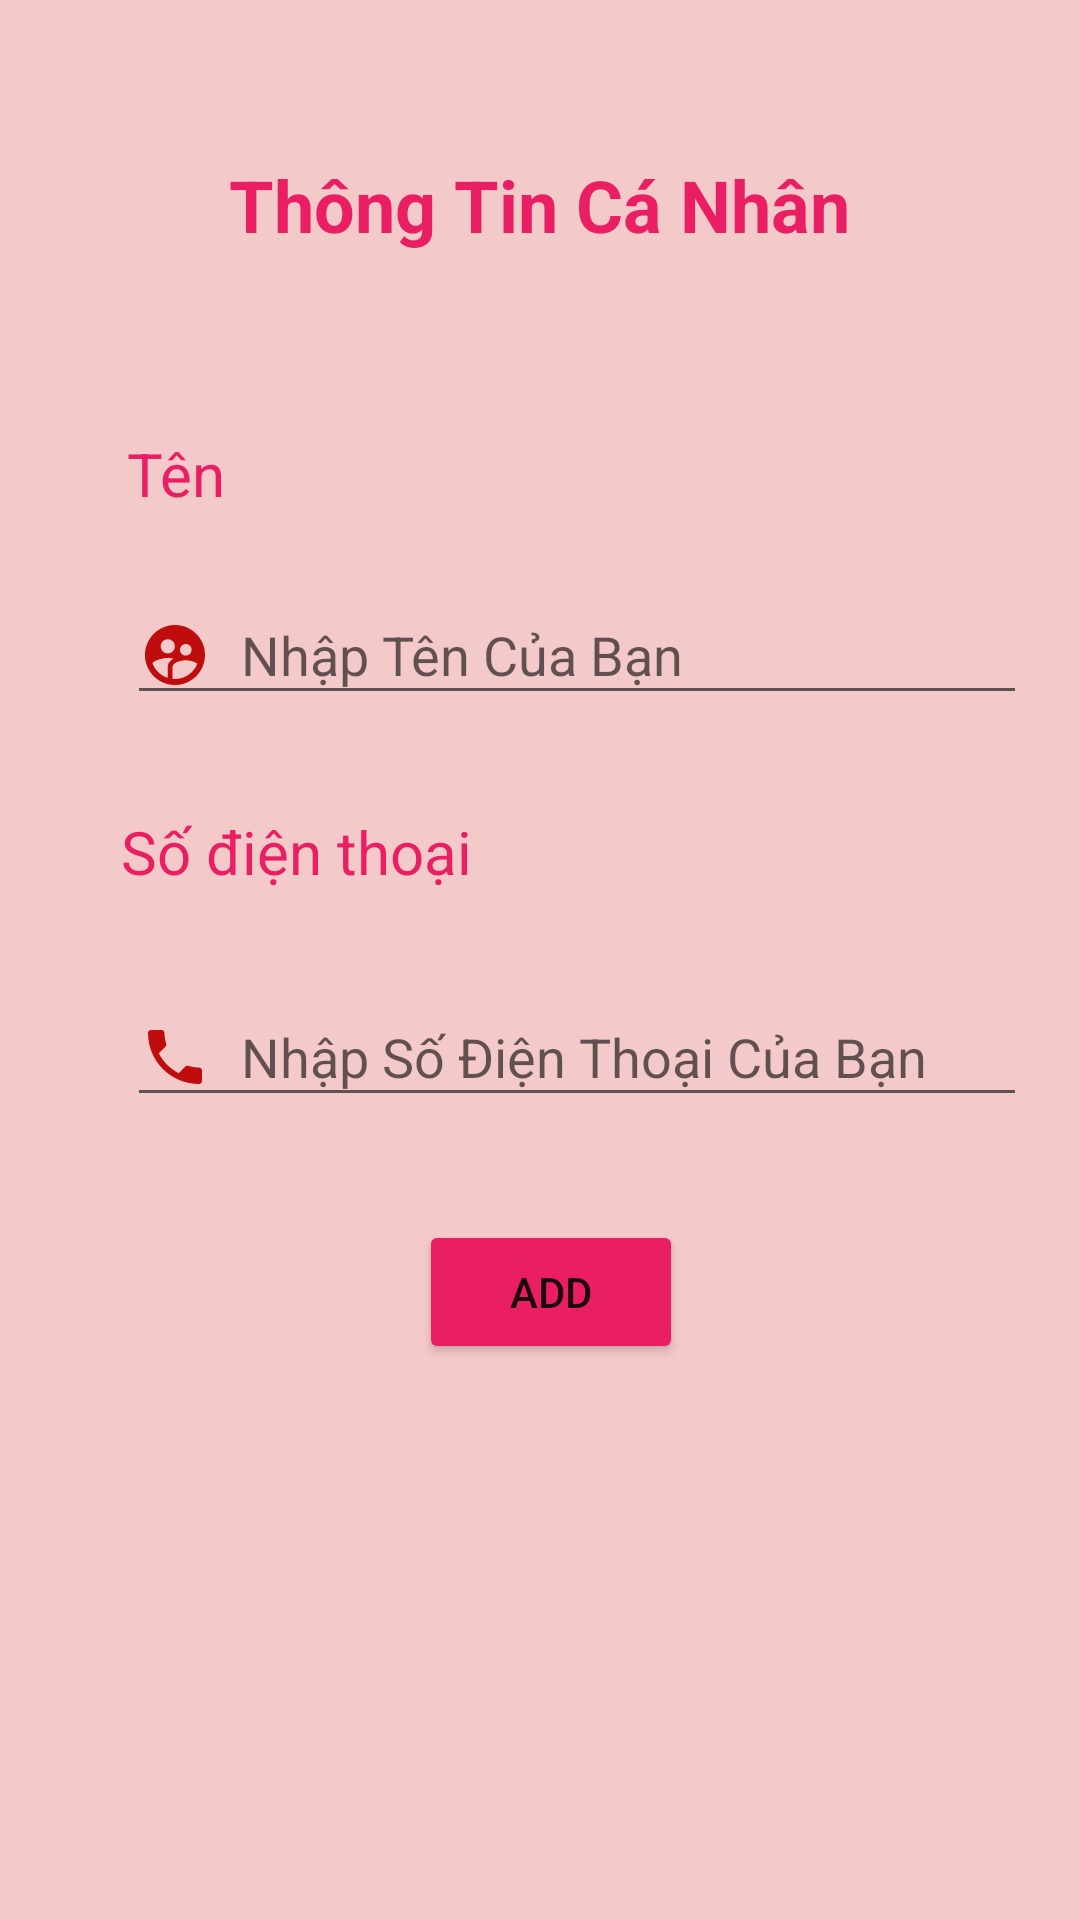

The Android layout XML behind this screen, and the referenced resources:
<!-- AndroidManifest.xml: application theme Theme.example -->
<!-- res/layout/activity_login.xml -->
<?xml version="1.0" encoding="utf-8"?>
<androidx.constraintlayout.widget.ConstraintLayout xmlns:android="http://schemas.android.com/apk/res/android"
    xmlns:app="http://schemas.android.com/apk/res-auto"
    xmlns:tools="http://schemas.android.com/tools"
    android:layout_width="match_parent"
    android:layout_height="match_parent"
    android:background="#F4C9C9"
    tools:context=".Login">

    <TextView
        android:id="@+id/textView"
        android:layout_width="wrap_content"
        android:layout_height="wrap_content"
        android:layout_marginTop="52dp"
        android:text="@string/th_ng_tin_c_nh_n"
        android:textColor="#E91E63"
        android:textSize="24sp"
        android:textStyle="bold"
        app:layout_constraintEnd_toEndOf="parent"
        app:layout_constraintHorizontal_bias="0.498"
        app:layout_constraintStart_toStartOf="parent"
        app:layout_constraintTop_toTopOf="parent"
        tools:ignore="TextContrastCheck" />

    <TextView
        android:id="@+id/textView2"
        android:layout_width="wrap_content"
        android:layout_height="wrap_content"
        android:layout_marginTop="60dp"
        android:text="@string/t_n"
        android:textColor="#E91E63"
        android:textSize="20sp"
        app:layout_constraintEnd_toEndOf="parent"
        app:layout_constraintHorizontal_bias="0.129"
        app:layout_constraintStart_toStartOf="parent"
        app:layout_constraintTop_toBottomOf="@+id/textView"
        tools:ignore="TextContrastCheck" />

    <TextView
        android:id="@+id/textView5"
        android:layout_width="wrap_content"
        android:layout_height="wrap_content"
        android:layout_marginTop="32dp"
        android:text="@string/s_i_n_tho_i"
        android:textColor="#E91E63"
        android:textSize="20sp"
        app:layout_constraintEnd_toEndOf="parent"
        app:layout_constraintHorizontal_bias="0.166"
        app:layout_constraintStart_toStartOf="parent"
        app:layout_constraintTop_toBottomOf="@+id/edt_name"
        tools:ignore="TextContrastCheck" />

    <EditText
        android:id="@+id/edt_name"
        android:layout_width="300dp"
        android:layout_height="43dp"
        android:layout_marginTop="24dp"
        android:autofillHints="username"
        android:drawableStart="@drawable/ic_baseline_supervised_user_circle_24"
        android:drawablePadding="10dp"
        android:ems="10"
        android:hint="@string/nh_p_t_n_c_a_b_n"
        android:inputType="textPersonName"
        android:textColor="#E91E63"
        app:layout_constraintEnd_toEndOf="parent"
        app:layout_constraintHorizontal_bias="0.0"
        app:layout_constraintStart_toStartOf="@+id/textView2"
        app:layout_constraintTop_toBottomOf="@+id/textView2"
        tools:ignore="TouchTargetSizeCheck,TextContrastCheck" />

    <EditText
        android:id="@+id/edt_sodienthoai"
        android:layout_width="300dp"
        android:layout_height="43dp"
        android:layout_marginTop="32dp"
        android:autofillHints="phone"
        android:ems="10"
        android:hint="@string/nh_p_s_i_n_tho_i_c_a_b_n"
        android:inputType="textPersonName"
        android:drawableStart="@drawable/ic_baseline_local_phone_24"
        android:drawablePadding="10dp"
        android:textColor="#E91E63"
        app:layout_constraintEnd_toEndOf="parent"
        app:layout_constraintHorizontal_bias="0.0"
        app:layout_constraintStart_toStartOf="@+id/textView2"
        app:layout_constraintTop_toBottomOf="@+id/textView5"
        tools:ignore="TouchTargetSizeCheck,TextContrastCheck" />

    <Button
        android:id="@+id/login"
        android:layout_width="wrap_content"
        android:layout_height="wrap_content"
        android:layout_marginBottom="152dp"
        android:backgroundTint="#E91E63"
        android:gravity="center"
        android:text="@string/login"
        app:layout_constraintBottom_toBottomOf="parent"
        app:layout_constraintEnd_toEndOf="parent"
        app:layout_constraintHorizontal_bias="0.513"
        app:layout_constraintStart_toStartOf="parent"
        app:layout_constraintTop_toBottomOf="@+id/edt_sodienthoai"
        app:layout_constraintVertical_bias="0.506"
        tools:ignore="TextContrastCheck" />


</androidx.constraintlayout.widget.ConstraintLayout>
<!-- resources referenced by this layout -->
<resources>
  <!-- drawable ic_baseline_local_phone_24 (drawable) -->
  <vector android:height="24dp" android:tint="#BF0D0D"
      android:viewportHeight="24" android:viewportWidth="24"
      android:width="24dp" xmlns:android="http://schemas.android.com/apk/res/android">
      <path android:fillColor="@android:color/white" android:pathData="M6.62,10.79c1.44,2.83 3.76,5.14 6.59,6.59l2.2,-2.2c0.27,-0.27 0.67,-0.36 1.02,-0.24 1.12,0.37 2.33,0.57 3.57,0.57 0.55,0 1,0.45 1,1V20c0,0.55 -0.45,1 -1,1 -9.39,0 -17,-7.61 -17,-17 0,-0.55 0.45,-1 1,-1h3.5c0.55,0 1,0.45 1,1 0,1.25 0.2,2.45 0.57,3.57 0.11,0.35 0.03,0.74 -0.25,1.02l-2.2,2.2z"/>
  </vector>
  <!-- drawable ic_baseline_supervised_user_circle_24 (drawable) -->
  <vector android:height="24dp" android:tint="#BF0D0D"
      android:viewportHeight="24" android:viewportWidth="24"
      android:width="24dp" xmlns:android="http://schemas.android.com/apk/res/android">
      <path android:fillColor="@android:color/white" android:pathData="M11.99,2c-5.52,0 -10,4.48 -10,10s4.48,10 10,10 10,-4.48 10,-10 -4.48,-10 -10,-10zM15.6,8.34c1.07,0 1.93,0.86 1.93,1.93 0,1.07 -0.86,1.93 -1.93,1.93 -1.07,0 -1.93,-0.86 -1.93,-1.93 -0.01,-1.07 0.86,-1.93 1.93,-1.93zM9.6,6.76c1.3,0 2.36,1.06 2.36,2.36 0,1.3 -1.06,2.36 -2.36,2.36s-2.36,-1.06 -2.36,-2.36c0,-1.31 1.05,-2.36 2.36,-2.36zM9.6,15.89v3.75c-2.4,-0.75 -4.3,-2.6 -5.14,-4.96 1.05,-1.12 3.67,-1.69 5.14,-1.69 0.53,0 1.2,0.08 1.9,0.22 -1.64,0.87 -1.9,2.02 -1.9,2.68zM11.99,20c-0.27,0 -0.53,-0.01 -0.79,-0.04v-4.07c0,-1.42 2.94,-2.13 4.4,-2.13 1.07,0 2.92,0.39 3.84,1.15 -1.17,2.97 -4.06,5.09 -7.45,5.09z"/>
  </vector>
  <string name="login">Add</string>
  <string name="nh_p_s_i_n_tho_i_c_a_b_n">Nhập Số Điện Thoại Của Bạn</string>
  <string name="nh_p_t_n_c_a_b_n">Nhập Tên Của Bạn</string>
  <string name="s_i_n_tho_i">Số điện thoại</string>
  <string name="t_n">Tên</string>
  <string name="th_ng_tin_c_nh_n">Thông Tin Cá Nhân</string>
  <style name="Theme.example" parent="Theme.MaterialComponents.DayNight.NoActionBar">
          
          <item name="colorPrimary">@color/purple_500</item>
          <item name="colorPrimaryVariant">@color/purple_700</item>
          <item name="colorOnPrimary">@color/white</item>
          
          <item name="colorSecondary">@color/teal_200</item>
          <item name="colorSecondaryVariant">@color/teal_700</item>
          <item name="colorOnSecondary">@color/black</item>
          
          <item name="android:statusBarColor" tools:targetApi="l">?attr/colorPrimaryVariant</item>
          
      </style>
  <color name="purple_500">#FF6200EE</color>
  <color name="purple_700">#FF3700B3</color>
  <color name="white">#FFFFFFFF</color>
  <color name="teal_200">#FF03DAC5</color>
  <color name="teal_700">#FF018786</color>
  <color name="black">#FF000000</color>
</resources>
